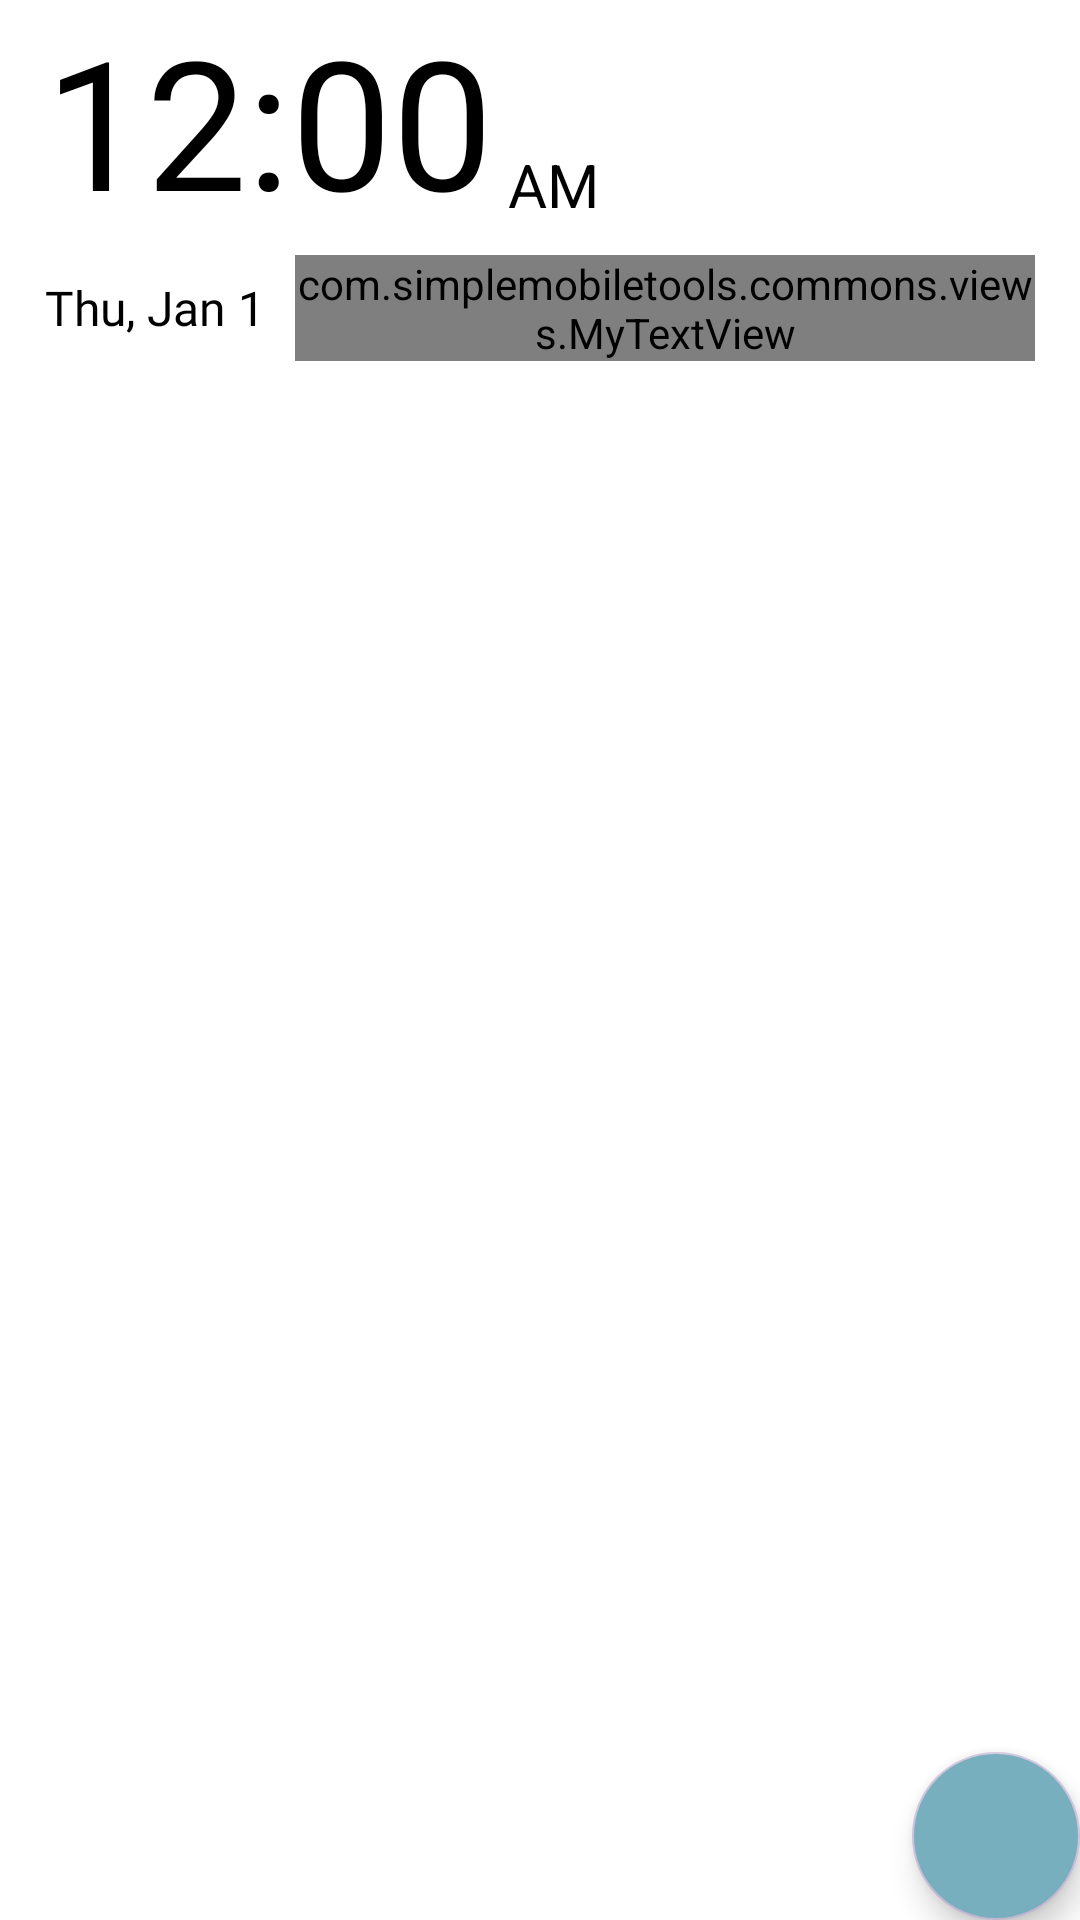

Reconstruct the res/layout file that produces this screen, plus the resources it refers to.
<!-- AndroidManifest.xml: application theme Theme.Material3.Dark.NoActionBar -->
<!-- res/layout/fragment_search.xml -->
<RelativeLayout xmlns:android="http://schemas.android.com/apk/res/android"
    xmlns:app="http://schemas.android.com/apk/res-auto"
    xmlns:tools="http://schemas.android.com/tools"
    android:id="@+id/LinearLayout01"
    android:layout_width="match_parent"
    android:layout_height="match_parent"
    android:gravity="center"
    android:background="@color/color_primary"
    android:orientation="vertical">
    <RelativeLayout
        android:id="@+id/ads"
        android:layout_width="match_parent"
        android:layout_height="wrap_content">
        <AnalogClock
            android:id="@+id/analog"
            android:layout_marginTop="16sp"
            android:layout_width="150dp"
            android:visibility="gone"
            android:format12Hour="h:mm a"
            android:format24Hour="k:mm a"
            android:layout_centerInParent="true"
            android:layout_height="150dp" />
        <RelativeLayout
            android:id="@+id/clock_time_rel"
            android:layout_width="wrap_content"
            android:layout_height="wrap_content"
            android:layout_marginStart="15dp"
            android:layout_marginTop="@dimen/activity_margin">
            <TextClock
                android:id="@+id/clock_time"
                android:layout_width="wrap_content"
                android:layout_height="wrap_content"
                android:fontFamily="@font/lato_black"
                android:format12Hour="h:mm"
                android:format24Hour="k:mm"
                android:gravity="start"
                android:textColor="@color/text_color"
                android:textSize="60sp"
                tools:text="00:00" />

            <TextClock
                android:id="@+id/am_pm"
                android:layout_width="wrap_content"
                android:layout_height="wrap_content"
                android:layout_alignBottom="@+id/clock_time"
                android:layout_toEndOf="@+id/clock_time"
                android:format12Hour=" a"
                android:format24Hour=" a"
                android:layout_marginBottom="5dp"
                android:text="AM"
                android:textColor="@color/text_color"
                android:textSize="20sp" />

        </RelativeLayout>




    </RelativeLayout>


    <LinearLayout
        android:id="@+id/l"
        android:layout_width="match_parent"
        android:layout_height="wrap_content"
        android:layout_below="@+id/ads"
        android:layout_marginHorizontal="15dp"
        android:layout_marginTop="5dp"
        android:orientation="horizontal">

        <TextClock
            android:id="@+id/clock_date"
            android:layout_width="wrap_content"
            android:layout_height="wrap_content"
            android:layout_gravity="center"
            android:fontFamily="@font/gothambook"
            android:format12Hour="EEE, MMM d"
            android:format24Hour="EEE, MMM d"
            android:gravity="start"
            android:textColor="@color/text_color"
            android:textSize="16dp"
            tools:text="Mon, 1 January" />


        <com.simplemobiletools.commons.views.MyTextView
            android:id="@+id/clock_alarm"
            android:layout_width="wrap_content"
            android:layout_height="wrap_content"
            android:layout_below="@+id/clock_date"
            android:layout_centerHorizontal="true"
            android:layout_marginStart="10dp"
            android:drawableLeft="@drawable/ic_alarm_vector"
            android:drawablePadding="@dimen/small_margin"
            android:drawableTint="@color/tab_indicator_color"
            android:fontFamily="@font/gothambook"
            android:gravity="center"
            android:textColor="@color/text_color"
            android:textSize="16dp"
            tools:text="Thu, 6:16 PM" />

    </LinearLayout>


    <androidx.recyclerview.widget.RecyclerView
        android:id="@+id/main_activity_List"
        android:layout_width="match_parent"
        android:layout_height="match_parent"
        android:layout_below="@+id/l"
        android:layout_marginTop="5dp"
        android:layout_weight="1"
        android:clipToPadding="false"
        android:overScrollMode="ifContentScrolls"
        android:paddingBottom="70sp"
        android:scrollbars="none"
        android:visibility="visible"
        app:layout_constraintBottom_toBottomOf="parent"
        app:layout_constraintEnd_toEndOf="parent"
        app:layout_constraintStart_toStartOf="parent"
        app:layout_constraintTop_toTopOf="parent" />


    <com.google.android.material.floatingactionbutton.FloatingActionButton
        android:id="@+id/select_city_button"
        style="@style/FloatingActionButtonStyle"
        android:layout_width="match_parent"
        android:layout_height="wrap_content"
        android:layout_alignParentEnd="true"
        android:layout_alignParentRight="true"
        android:layout_alignParentBottom="true"
        android:layout_gravity="bottom|end"
        android:layout_marginStart="@dimen/activity_margin"
        android:layout_marginTop="@dimen/activity_margin"
        android:layout_marginEnd="@dimen/activity_margin"
        android:layout_marginBottom="@dimen/activity_margin"
        android:backgroundTint="@color/tab_indicator_color"
        android:clickable="true"
        app:layout_constraintEnd_toEndOf="parent"
        app:srcCompat="@drawable/ic_search_add" />

</RelativeLayout>
<!-- resources referenced by this layout -->
<resources>
  <color name="color_primary">#FFFFFF</color>
  <color name="tab_indicator_color">#78AFBF</color>
  <color name="text_color">#FF000000</color>
  <!-- drawable ic_alarm_vector: vector/xml drawable (drawable, 2136 chars, omitted) -->
  <style name="FloatingActionButtonStyle" parent="Widget.Design.FloatingActionButton">
          <item name="shapeAppearanceOverlay">@style/fab</item>
      </style>
  <style name="fab" parent="ShapeAppearance.MaterialComponents.SmallComponent">
          <item name="cornerSize">100%</item>
          <item name="cornerFamily">rounded</item>
          <item name="cornerFamilyTopLeft">rounded</item>
          <item name="cornerFamilyTopRight">rounded</item>
          <item name="cornerFamilyBottomLeft">rounded</item>
          <item name="cornerFamilyBottomRight">rounded</item>
  
      </style>
</resources>
